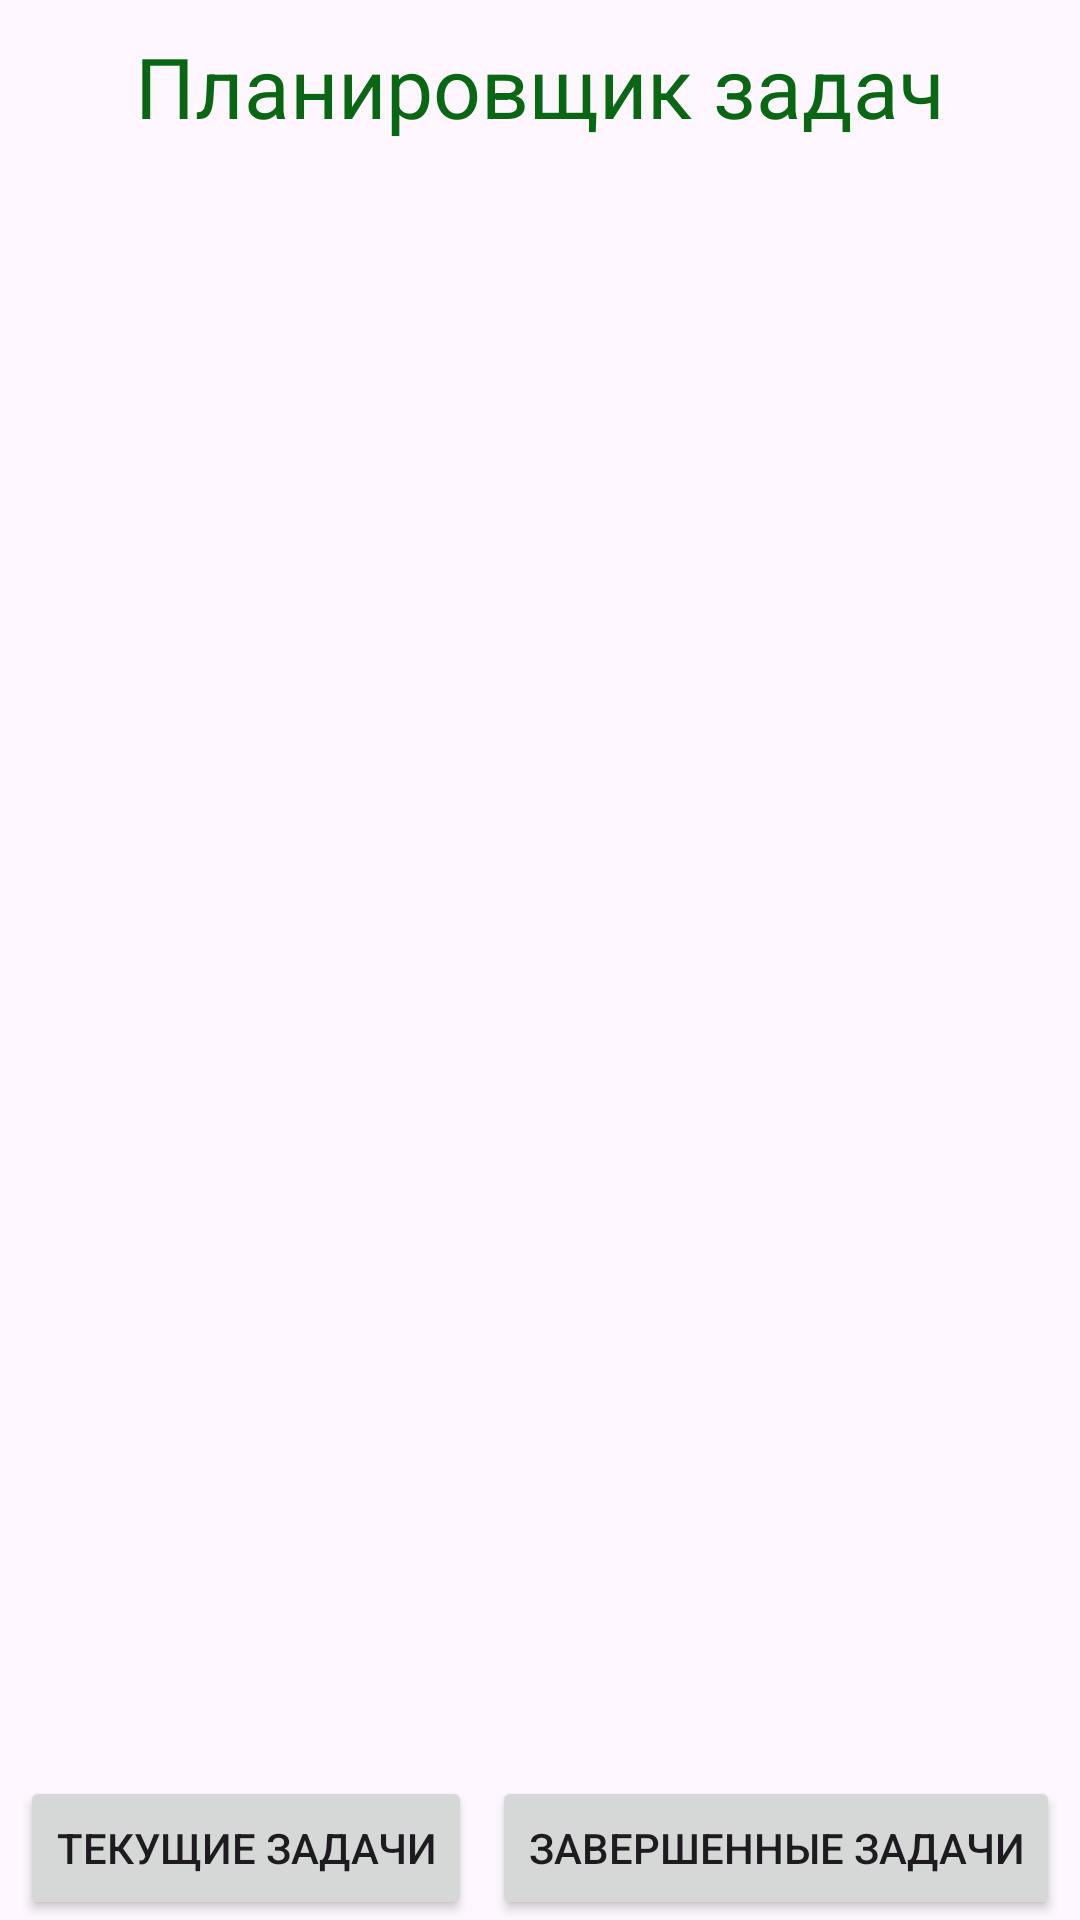

Produce the Android XML layout that renders to this screen, including the resource entries it uses.
<!-- AndroidManifest.xml: application theme Theme.PlanFragment -->
<!-- res/layout/activity_main.xml -->
<?xml version="1.0" encoding="utf-8"?>
<androidx.constraintlayout.widget.ConstraintLayout
    xmlns:android="http://schemas.android.com/apk/res/android"
    xmlns:app="http://schemas.android.com/apk/res-auto"
    xmlns:tools="http://schemas.android.com/tools"
    android:layout_width="match_parent"
    android:layout_height="match_parent"
    tools:context=".MainActivity">

    <TextView
        android:layout_width="wrap_content"
        android:layout_height="wrap_content"
        android:text="@string/title_text"
        android:textSize="28sp"
        android:textColor="#096713"
        android:layout_margin="10dp"
        app:layout_constraintEnd_toEndOf="parent"
        app:layout_constraintStart_toStartOf="parent"
        app:layout_constraintTop_toTopOf="parent"
        android:id="@+id/title_plan"/>

    
    <FrameLayout
        android:layout_width="match_parent"
        android:layout_height="wrap_content"
        android:id="@+id/container"
        app:layout_constraintTop_toBottomOf="@id/title_plan"
        app:layout_constraintBottom_toTopOf="@id/current"/>

    <Button
        android:layout_width="wrap_content"
        android:layout_height="wrap_content"
        android:id="@+id/current"
        android:text="@string/cur_text"
        app:layout_constraintHorizontal_weight="1"
        app:layout_constraintLeft_toLeftOf="parent"
        app:layout_constraintRight_toLeftOf="@id/complete"
        app:layout_constraintBottom_toBottomOf="parent"
        />
    <Button
        android:layout_width="wrap_content"
        android:layout_height="wrap_content"
        android:id="@+id/complete"
        android:text="@string/compl_text"
        app:layout_constraintHorizontal_weight="1"
        app:layout_constraintRight_toRightOf="parent"
        app:layout_constraintLeft_toRightOf="@id/current"
        app:layout_constraintBottom_toBottomOf="parent"/>
</androidx.constraintlayout.widget.ConstraintLayout>
<!-- resources referenced by this layout -->
<resources>
  <string name="compl_text">Завершенные задачи</string>
  <string name="cur_text">Текущие задачи</string>
  <string name="title_text">Планировщик задач</string>
  <style name="Theme.PlanFragment" parent="Base.Theme.PlanFragment" />
  <style name="Base.Theme.PlanFragment" parent="Theme.Material3.DayNight.NoActionBar">
          
          
      </style>
</resources>
